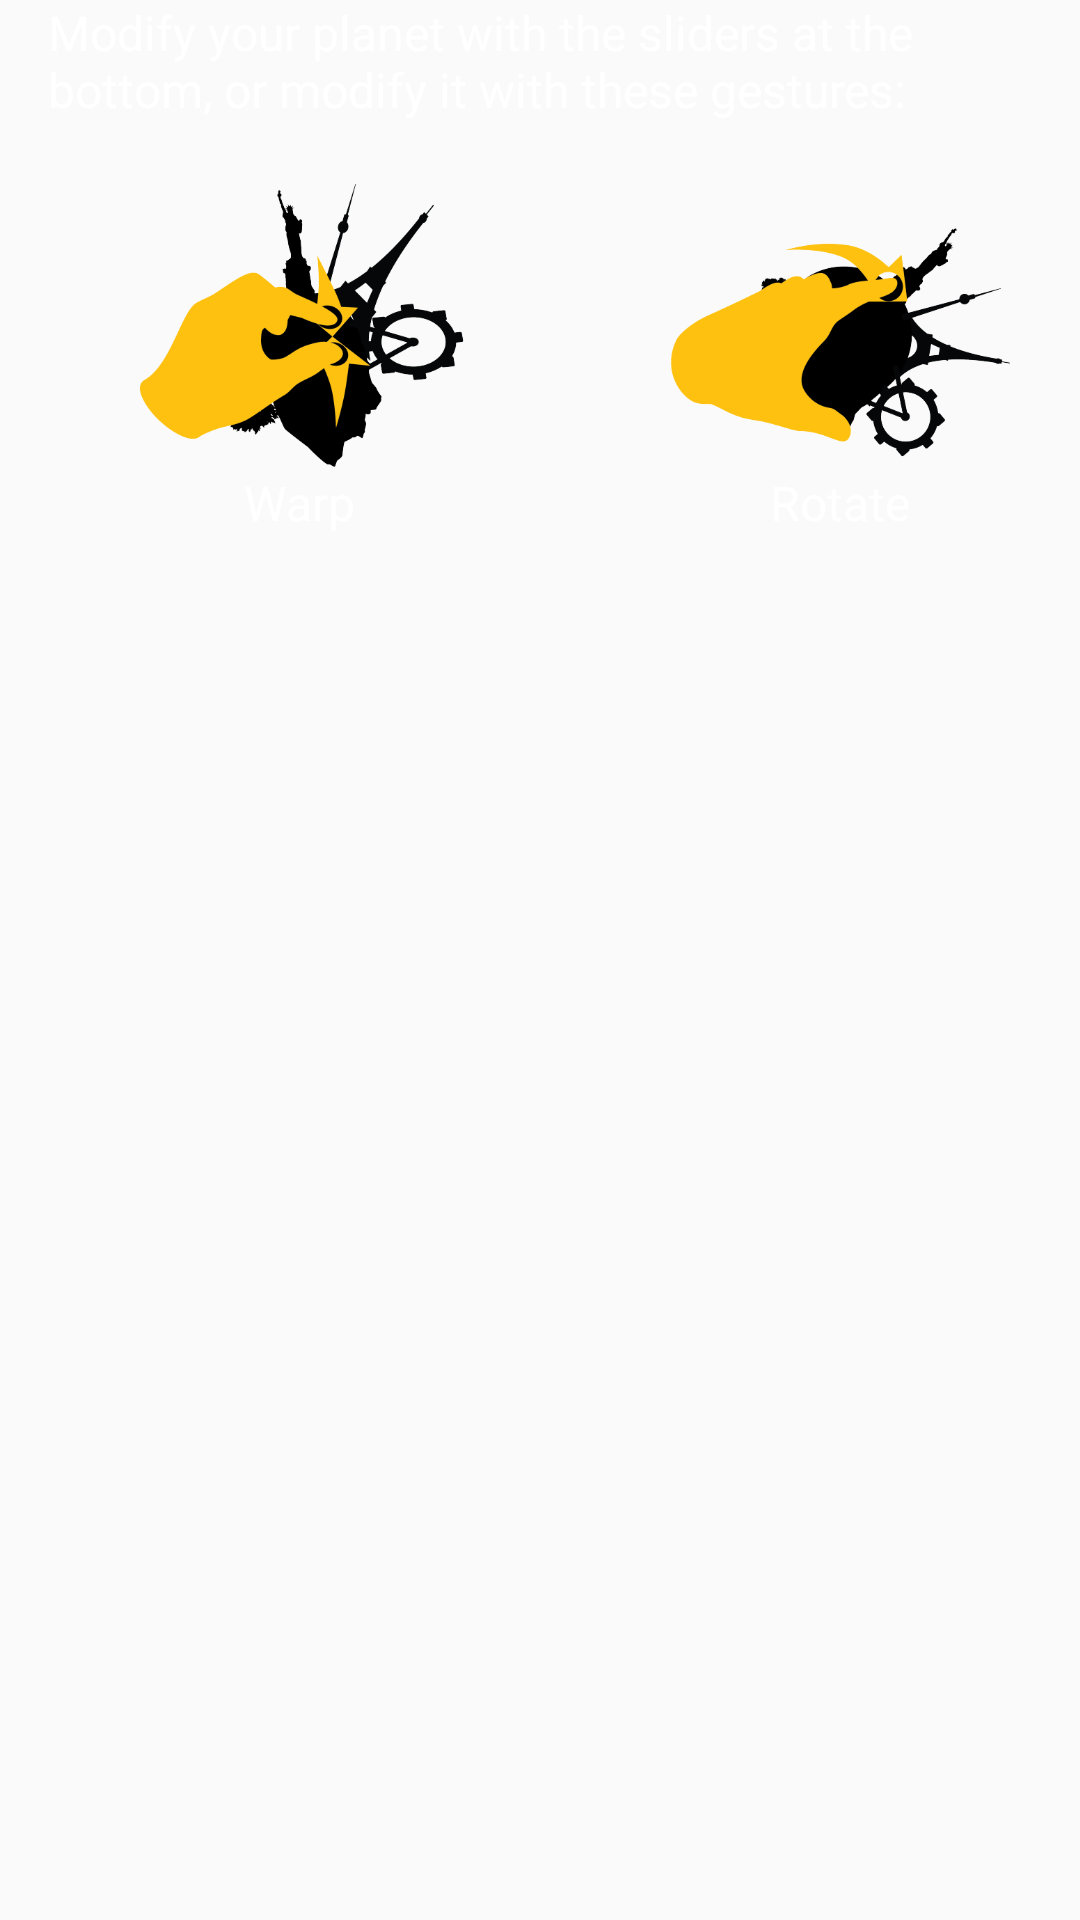

Produce the Android XML layout that renders to this screen, including the resource entries it uses.
<!-- AndroidManifest.xml: application theme AppTheme -->
<!-- res/layout/fragment_gestures.xml -->
<?xml version="1.0" encoding="utf-8"?>
<LinearLayout xmlns:android="http://schemas.android.com/apk/res/android"
        android:layout_width="match_parent"
        android:layout_height="match_parent"
        android:orientation="vertical">

        <TextView
            android:id="@+id/gesture_textview"
            style="@style/AlertDialogText"
            android:layout_width="match_parent"
            android:layout_height="wrap_content"
            android:paddingLeft="@dimen/activity_horizontal_margin"
            android:paddingRight="@dimen/activity_horizontal_margin"
            android:paddingBottom="@dimen/activity_vertical_margin"

            android:text="Modify your planet with the sliders at the bottom, or modify it with these gestures:"/>

    <RelativeLayout
        android:layout_width="wrap_content"
        android:layout_height="wrap_content"
        android:layout_gravity="center_horizontal"
        >

        <RelativeLayout
            android:id="@+id/warp_relativelayout"
            android:layout_width="wrap_content"
            android:layout_height="wrap_content">
            <ImageView
                android:id="@+id/warp_imageview"
                android:layout_width="200dp"
                android:layout_height="100dp"
                android:src="@drawable/help_gestures_warp_500px"
                />

            <TextView
                android:id="@+id/warp_textview"
                style="@style/AlertDialogText"
                android:layout_width="wrap_content"
                android:layout_height="wrap_content"
                android:text="Warp"

                android:layout_below="@id/warp_imageview"
                android:layout_centerInParent="true"/>

        </RelativeLayout>

    <RelativeLayout
        android:layout_width="wrap_content"
        android:layout_height="wrap_content"
        android:layout_toRightOf="@id/warp_relativelayout">

            <ImageView
                android:id="@+id/rotate_imageview"
                android:layout_width="200dp"
                android:layout_height="100dp"
                android:src="@drawable/help_gestures_rotate_500px"

                />

            <TextView
                style="@style/AlertDialogText"
                android:layout_width="wrap_content"
                android:layout_height="wrap_content"
                android:layout_gravity="center"
                android:layout_below="@id/rotate_imageview"
                android:layout_centerInParent="true"
                android:text="Rotate"/>

    </RelativeLayout>

    </RelativeLayout>








</LinearLayout>
<!-- resources referenced by this layout -->
<resources>
  <dimen name="activity_horizontal_margin">16dp</dimen>
  <dimen name="activity_vertical_margin">16dp</dimen>
  <!-- drawable help_gestures_rotate_500px: png bitmap (drawable, 36861 bytes) -->
  <!-- drawable help_gestures_warp_500px: png bitmap (drawable, 44933 bytes) -->
  <style name="AlertDialogText" parent="@android:style/TextAppearance">
          <item name="android:textColor">#FFFFFF</item>
      </style>
  <style name="AppTheme" parent="Theme.AppCompat.Light.NoActionBar">
          
          
          <item name="colorPrimary">@color/colorPrimary</item>
          <item name="colorPrimaryDark">#263238</item>
          <item name="colorAccent">@color/colorAccent</item>
          <item name="android:dialogTheme">@style/AppCompatAlertDialogStyle</item>
          <item name="android:alertDialogTheme">@style/AppCompatAlertDialogStyle</item>
          <item name="windowActionBar">false</item>
          <item name="windowActionBarOverlay">true</item>
          <item name="android:windowActionBarOverlay">true</item>
          <item name="drawerArrowStyle">@style/DrawerArrowStyle</item>
      </style>
  <color name="colorPrimary">#607d8b</color>
  <color name="colorAccent">#ffc107</color>
  <style name="AppCompatAlertDialogStyle" parent="Theme.AppCompat.Light.Dialog.Alert">
          <item name="colorAccent">@color/colorAccent</item>
          <item name="android:textColorPrimary">#ffffff</item>
          <item name="android:textColor">#ffffff</item>"
          <item name="android:textColorHighlight">#ffffff</item>
          <item name="android:background">@color/colorPrimary</item>
          <item name="android:windowNoTitle">false</item>
      </style>
  <style name="DrawerArrowStyle" parent="@style/Widget.AppCompat.DrawerArrowToggle">
          <item name="spinBars">true</item>
          <item name="color">@android:color/white</item>
      </style>
</resources>
